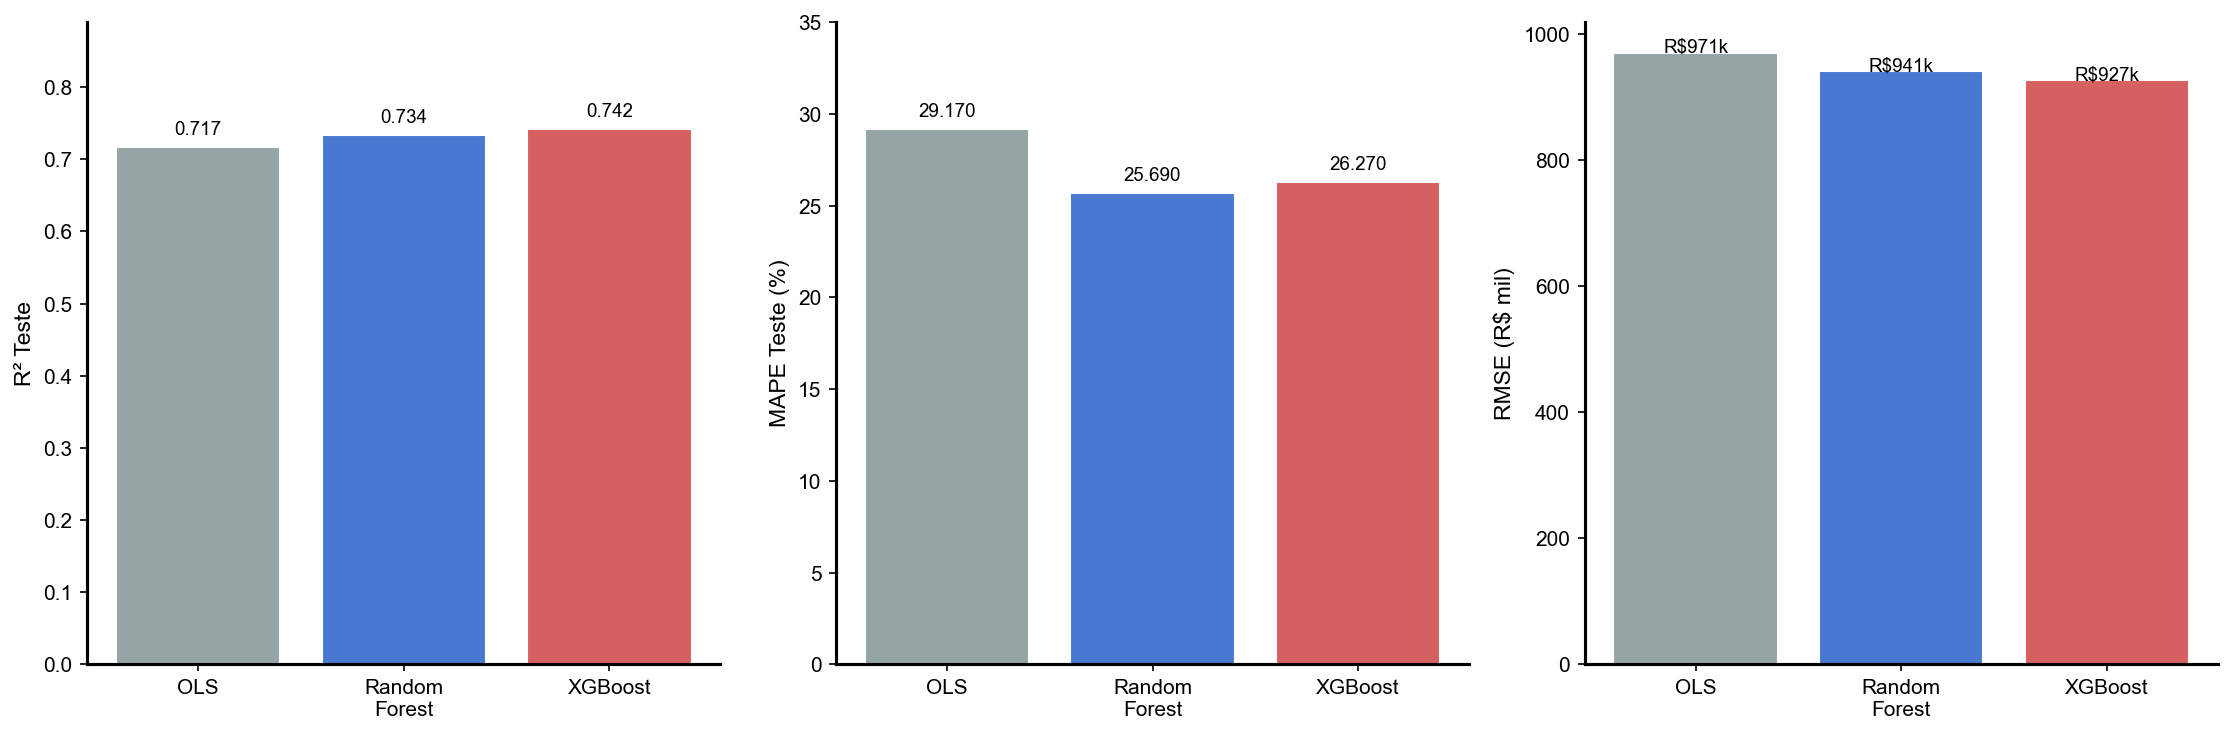

Data behind this chart, as committed beside it:
Modelo, R² Teste, RMSE Teste (R$), MAE Teste (R$), MAPE Teste (%), R² Treino
OLS (baseline), 0.7168, 971153, 504628, 29.17, 0.5814
Random Forest, 0.7339, 941302, 457138, 25.69, 0.7754
XGBoost, 0.7419, 927113, 462804, 26.27, 0.8042
